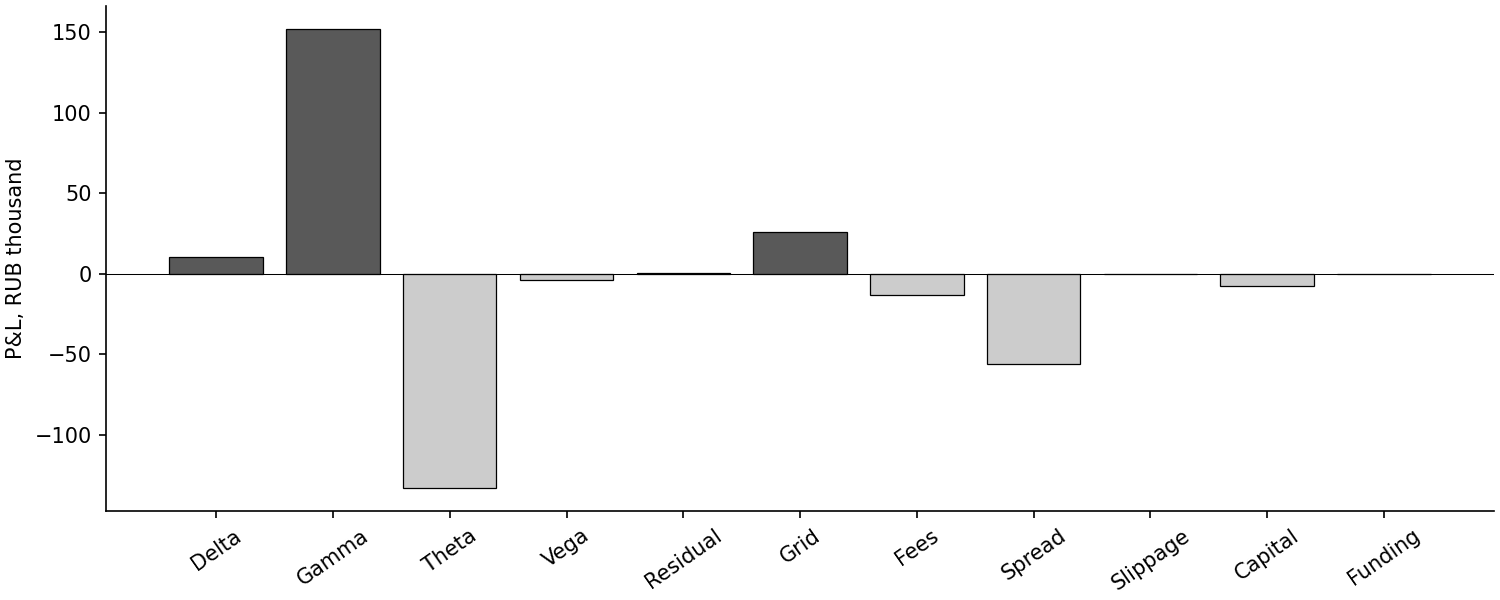

Values plotted in this chart, from the file beside it:
strategy, delta_pnl, gamma_pnl, theta_pnl, vega_pnl, residual_pnl, futures_pnl, futures_fees, option_fees, option_spread, slippage, capital_cost, funding, pnl
combined, 10046, 151700, -132971, -3689, 228.3, 25916, 2796, 10400, 56170, 388.0, 7850, 0.0, -26374
delta_hedged, 10046, 151700, -132971, -3689, 228.3, -1535, 4136, 10400, 56170, 2068, 7514, 0.0, -56509
grid, 0.0, 0.0, 0.0, 0.0, 0.0, 25916, 2796, 0.0, 0.0, 388.0, 2265, 0.0, 20467
straddle, 10046, 151700, -132971, -3689, 228.3, 0.0, 0.0, 10400, 56170, 0.0, 5585, 0.0, -46841
